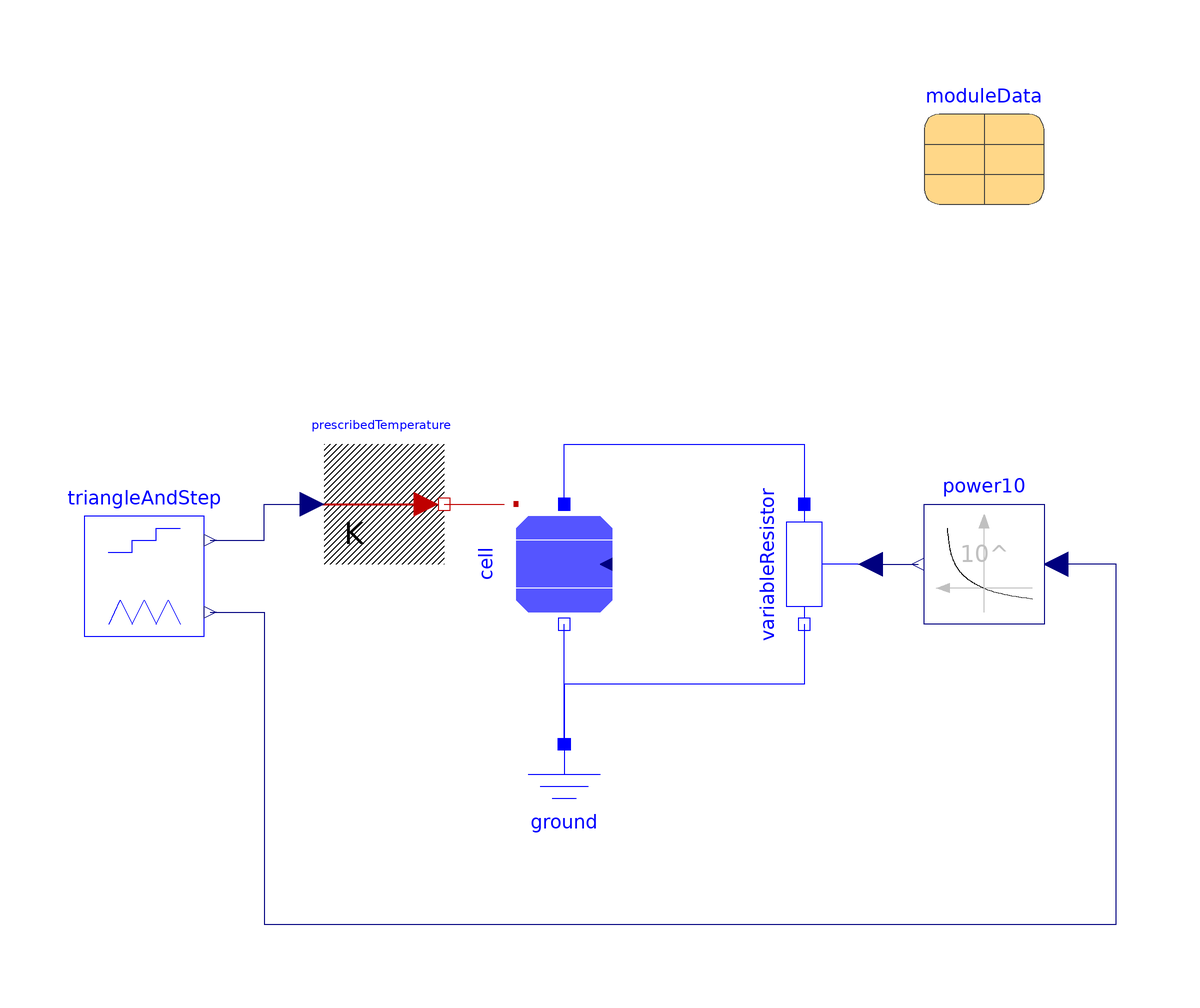

Above is the diagram view of the following Modelica model: its components placed by their Placement annotations and its connect equations drawn as lines.

model SimpleCellTemperatureCharacteristic "Voltage current characteristic for different temperatures"
      extends Modelica.Icons.Example;
      Modelica.Electrical.Analog.Basic.Ground ground annotation (
        Placement(visible = true, transformation(origin = {0, -40}, extent = {{-10, -10}, {10, 10}}, rotation = 0)));
      Modelica.Electrical.Analog.Basic.VariableResistor variableResistor annotation (
        Placement(transformation(extent = {{-10, -10}, {10, 10}}, rotation = 270, origin = {40, 0})));
      PhotoVoltaics.Components.SimpleCell cell(moduleData = moduleData, useHeatPort = true, useConstantIrradiance = true) annotation (
        Placement(visible = true, transformation(origin = {0, 0}, extent = {{-10, -10}, {10, 10}}, rotation = -90)));
      Sources.Blocks.TriangleAndStep triangleAndStep(T = 1, triangleHeight = 8, triangleOffset = -4, stepNumber = 5, stepOffset = 293.15 - 40, stepHeight = 60) annotation (
        Placement(visible = true, transformation(origin = {-70, -2}, extent = {{-10, -10}, {10, 10}}, rotation = 0)));
      Components.Blocks.Power10 power10(k = moduleData.VocCellRef / moduleData.IscRef) annotation (
        Placement(visible = true, transformation(origin = {70, 0}, extent = {{10, -10}, {-10, 10}}, rotation = 0)));
      Modelica.Thermal.HeatTransfer.Sources.PrescribedTemperature prescribedTemperature annotation (
        Placement(transformation(extent = {{-40, 0}, {-20, 20}})));
      parameter PhotoVoltaics.Records.SHARP_NU_S5_E3E moduleData annotation (
        Placement(visible = true, transformation(origin = {70, 70}, extent = {{-10, -10}, {10, 10}}, rotation = 0)));
    equation
      connect(variableResistor.n, ground.p) annotation (
        Line(points = {{40, -10}, {40, -10}, {40, -20}, {0, -20}, {0, -30}}, color = {0, 0, 255}));
      connect(cell.p, variableResistor.p) annotation (
        Line(points = {{0, 10}, {0, 10}, {0, 20}, {40, 20}, {40, 10}}, color = {0, 0, 255}));
      connect(ground.p, cell.n) annotation (
        Line(points = {{0, -30}, {0, -18}, {0, -10}, {-1.77636e-15, -10}}, color = {0, 0, 255}));
      connect(triangleAndStep.triangle, power10.u) annotation (
        Line(points = {{-59, -8}, {-50, -8}, {-50, -60}, {92, -60}, {92, 0}, {82, 0}}, color = {0, 0, 127}));
      connect(variableResistor.R, power10.y) annotation (
        Line(points = {{51, 0}, {59, 0}}, color = {0, 0, 127}));
      connect(prescribedTemperature.port, cell.heatPort) annotation (
        Line(points = {{-20, 10}, {-16, 10}, {-10, 10}}, color = {191, 0, 0}));
      connect(triangleAndStep.step, prescribedTemperature.T) annotation (
        Line(points = {{-59, 4}, {-50, 4}, {-50, 10}, {-42, 10}}, color = {0, 0, 127}));
      annotation (
        Icon(coordinateSystem(extent = {{-100, -100}, {100, 100}}, preserveAspectRatio = true, initialScale = 0.1, grid = {2, 2})),
        Diagram(coordinateSystem(initialScale = 0.1)),
        Documentation(info = "<html>
<p>This example demonstrates the dependency of the voltage current characteristic of photo voltaic cell 
as a function of irradiance. Investigate the following plots:</p>
<ul>
<li><code>cell.iGenerating</code> on the vertical axis and <code>cell.v</code> 
on the horizontal axis</li>
<li><code>cell.power</code> on the vertical axis and <code>cell.v</code> 
on the horizontal axis</li>
</ul>
</html>"),
        experiment(StartTime = 0, StopTime = 1, Tolerance = 1e-06, Interval = 0.0001),
        __OpenModelica_simulationFlags(
          jacobian="coloredNumerical",
          nls="newton",
          s="dassl",
          lv="LOG_STATS"));
    end SimpleCellTemperatureCharacteristic;